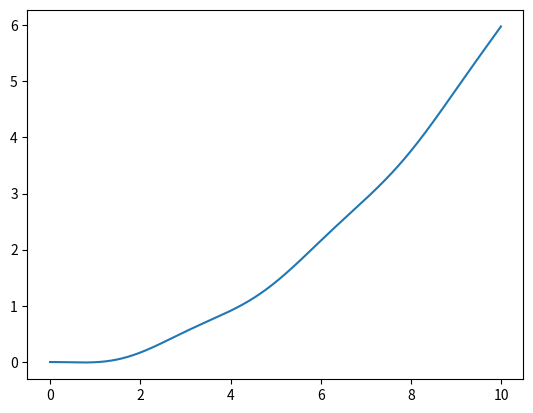

Reproduce this figure in Python.
import numpy as np
import matplotlib.pyplot as plt
import math as m
u0=0
x=0
dx=0.01
h=1000
y1=[]
u1=[0]
y=0
u=0
def fx(x):
    return 9*m.sin(x)-6*x
for i in np.arange(h):
    x=x+dx
    y=y+dx*(fx(x))
    y1.append(y)
    x=x+dx
for j in range(len(y1)-1):
    u=(y1[j+1]-y1[j])*dx+u
    u1.append(-u)
x=[i for i in np.arange(0,h*dx,dx)]
plt.plot(x,u1)
plt.show()
# y2=[]
# x2=[]
# for i in np.arange(0,100,0.1):
#     x2.append(i)
#     y2.append(m.sin(3*i)+i**3)
# plt.plot(x2,y2)
# plt.show()


